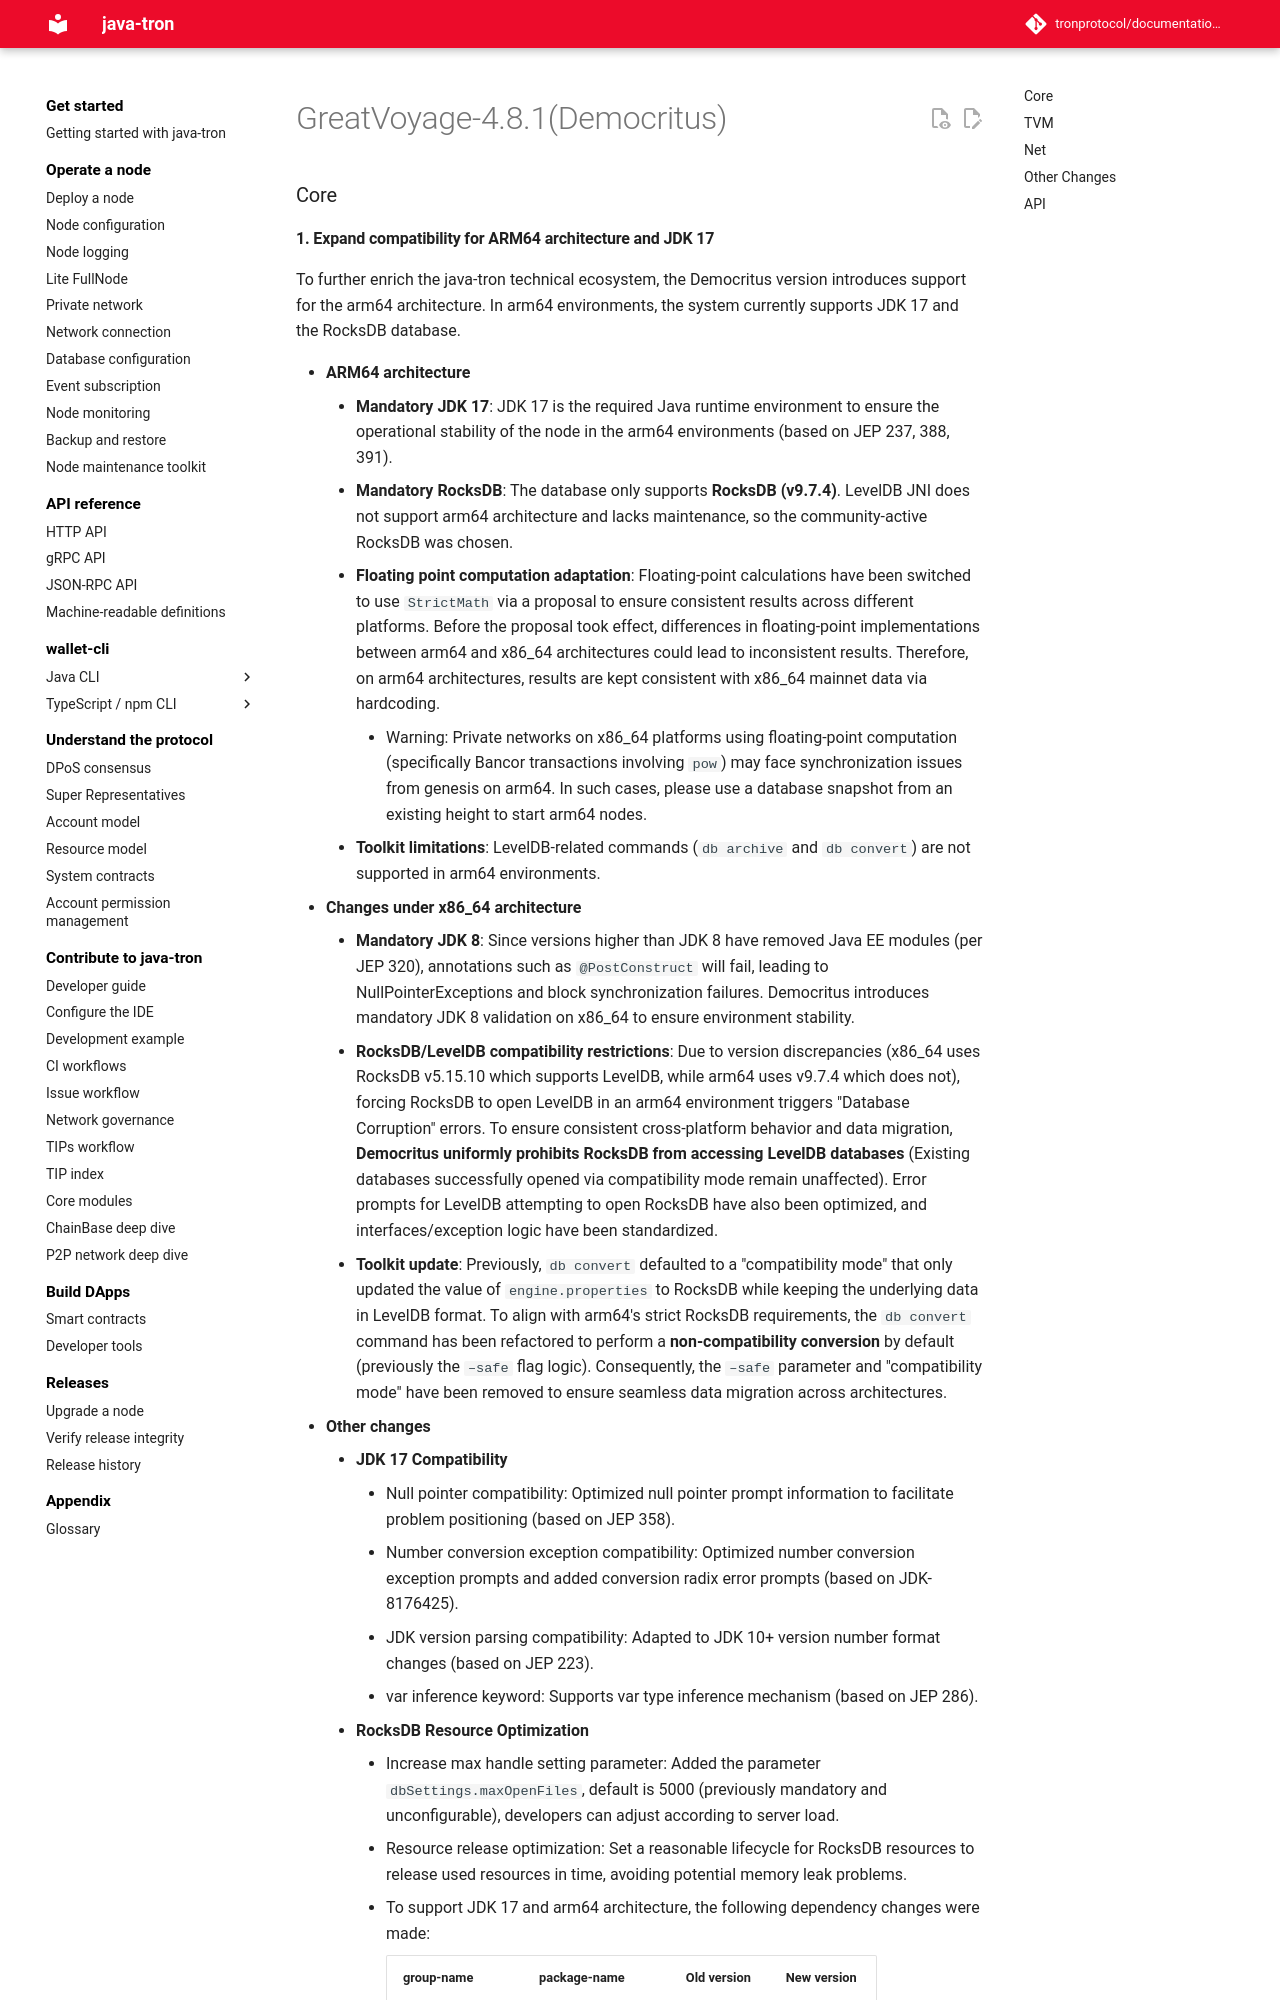

repository: tronprotocol/documentation-en · page: releases/versions/v4.8.1/index.html · generator: mkdocs

# GreatVoyage-4.8.1(Democritus)

### Core

#### 1. Expand compatibility for ARM64 architecture and JDK 17

To further enrich the java-tron technical ecosystem, the Democritus version introduces support for the arm64 architecture. In arm64 environments, the system currently supports JDK 17 and the RocksDB database.
